Photos from the image-classification dataset "galaxies" in the GitHub repository sajeethphilip/VisualaEncoder. Its 2 classes are: non-ring galaxies, ring galaxies.

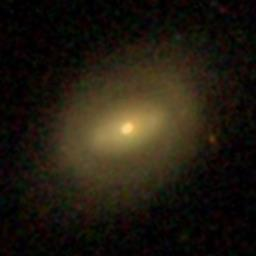
Label: ring galaxies

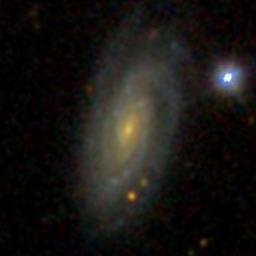
Label: non-ring galaxies

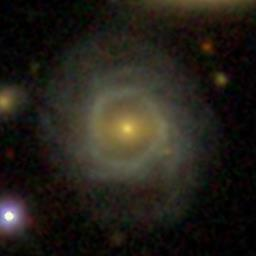
Label: ring galaxies

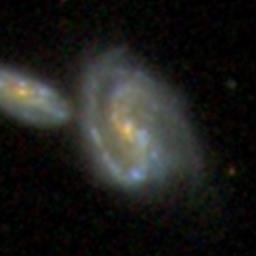
Label: non-ring galaxies

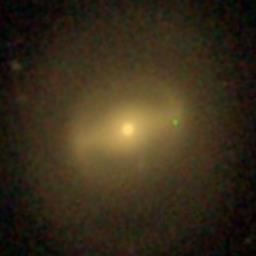
Label: ring galaxies

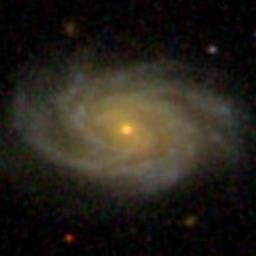
Label: non-ring galaxies
